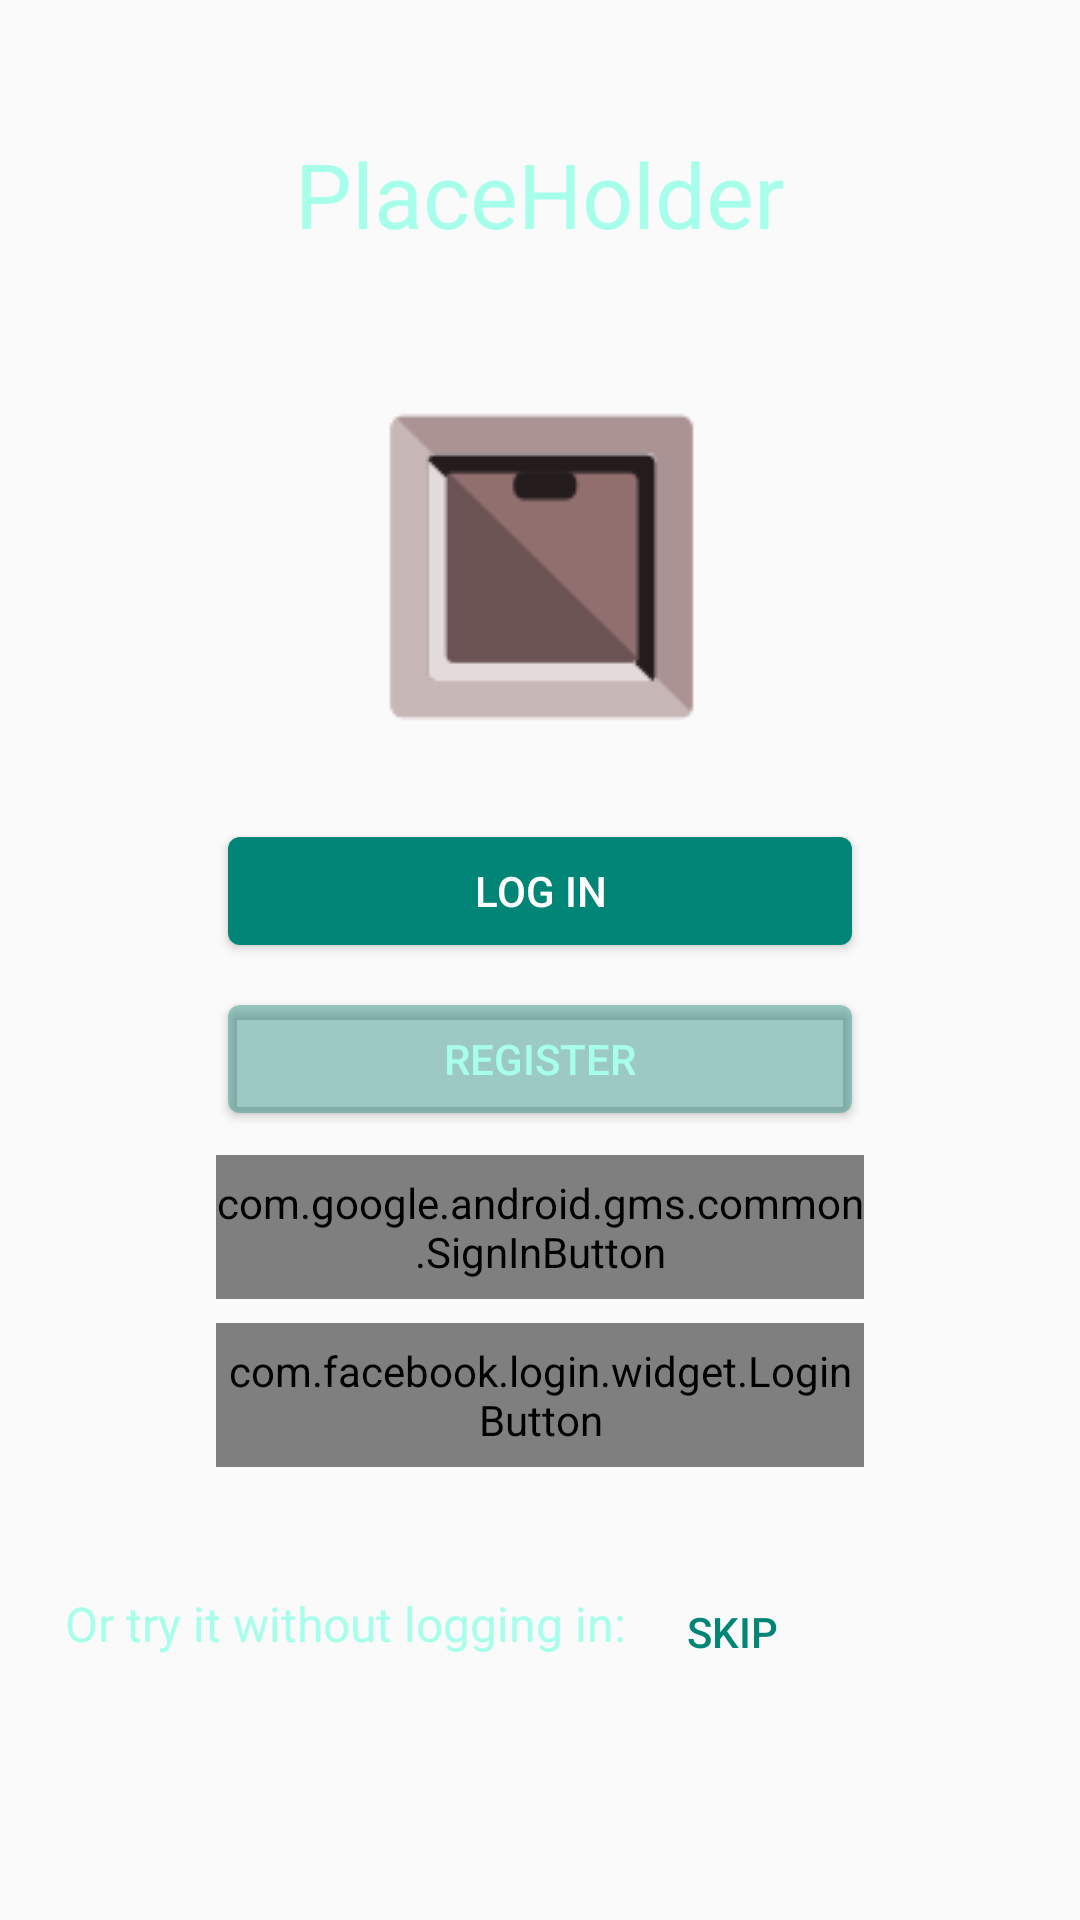

Here is an Android app screen rendered from its layout file. Give the layout XML and the strings, colors and styles it references.
<!-- AndroidManifest.xml: activity theme PlaceHolderTheme -->
<!-- res/layout/fragment_auth.xml -->
<?xml version="1.0" encoding="utf-8"?>
<androidx.constraintlayout.widget.ConstraintLayout xmlns:tools="http://schemas.android.com/tools"
    android:id="@+id/fragment_header"
    xmlns:android="http://schemas.android.com/apk/res/android"
    xmlns:app="http://schemas.android.com/apk/res-auto"
    android:layout_width="match_parent"
    android:layout_height="match_parent">

    <androidx.constraintlayout.widget.Guideline
        android:id="@+id/middle"
        android:layout_width="match_parent"
        android:layout_height="wrap_content"
        android:orientation="horizontal"
        app:layout_constraintGuide_begin="249dp" />

    <ImageView
        android:id="@+id/imageView"
        android:layout_width="wrap_content"
        android:layout_height="wrap_content"
        android:scaleType="centerInside"
        app:layout_constraintBottom_toTopOf="@+id/middle"
        app:layout_constraintEnd_toEndOf="parent"
        app:layout_constraintStart_toStartOf="parent"
        app:srcCompat="@drawable/ic_box" />

    <Button
        android:id="@+id/login_auth_button"
        style="@style/MainButton"
        android:layout_width="0dp"
        android:layout_height="48dp"
        android:layout_marginTop="24dp"
        android:text="@string/log_in"
        app:layout_constraintEnd_toStartOf="@+id/vertical_right"
        app:layout_constraintStart_toStartOf="@+id/vertical_left"
        app:layout_constraintTop_toTopOf="@+id/middle" />


    <Button
        android:id="@+id/register_button"
        style="@style/SecondaryButton"
        android:layout_width="0dp"
        android:layout_height="48dp"
        android:layout_marginTop="8dp"
        android:text="@string/register_button"
        app:layout_constraintEnd_toStartOf="@+id/vertical_right"
        app:layout_constraintStart_toStartOf="@+id/vertical_left"
        app:layout_constraintTop_toBottomOf="@+id/login_auth_button" />

    <com.google.android.gms.common.SignInButton
        android:id="@+id/sign_in_button"
        android:layout_width="0dp"
        android:layout_height="48dp"
        android:layout_marginTop="8dp"
        app:layout_constraintEnd_toStartOf="@+id/vertical_right"
        app:layout_constraintStart_toStartOf="@+id/vertical_left"
        app:layout_constraintTop_toBottomOf="@+id/register_button" />


    <com.facebook.login.widget.LoginButton
        android:id="@+id/facebook_login_button"
        android:layout_width="0dp"
        android:layout_height="48dp"
        android:layout_gravity="center_horizontal"
        android:layout_marginTop="8dp"
        app:layout_constraintEnd_toStartOf="@+id/vertical_right"
        app:layout_constraintStart_toStartOf="@+id/vertical_left"
        app:layout_constraintTop_toBottomOf="@+id/sign_in_button" />

    <Button
        android:id="@+id/skip_button"
        style="@style/Widget.AppCompat.Button.Borderless.Colored"
        android:layout_width="wrap_content"
        android:layout_height="wrap_content"
        android:layout_marginBottom="32dp"
        android:text="@string/skip_button"
        app:layout_constraintBottom_toTopOf="@+id/bottom"
        app:layout_constraintEnd_toStartOf="@+id/vertical_right" />

    <TextView
        style="@style/TextAppearance"
        android:id="@+id/skip_text_label"
        android:layout_width="wrap_content"
        android:layout_height="wrap_content"
        android:layout_marginBottom="48dp"
        android:text="@string/skip_text"
        app:layout_constraintBottom_toTopOf="@+id/bottom"
        app:layout_constraintEnd_toStartOf="@+id/skip_button"
        app:layout_constraintHorizontal_bias="0.85"
        app:layout_constraintStart_toStartOf="@+id/vertical_left" />

    <androidx.constraintlayout.widget.Guideline
        android:id="@+id/bottom"
        android:layout_width="0dp"
        android:layout_height="0dp"
        android:layout_marginBottom="32dp"
        android:orientation="horizontal"
        app:layout_constraintBottom_toBottomOf="parent"
        app:layout_constraintGuide_begin="600dp" />

    <TextView
        android:id="@+id/title"
        android:layout_width="wrap_content"
        android:layout_height="wrap_content"
        android:text="@string/app_name"
        android:textAppearance="@style/TitleTextAppearance"
        app:layout_constraintBottom_toTopOf="@+id/imageView"
        app:layout_constraintEnd_toEndOf="parent"
        app:layout_constraintStart_toStartOf="parent"
        app:layout_constraintTop_toTopOf="parent" />

    <androidx.constraintlayout.widget.Guideline
        android:id="@+id/vertical_left"
        android:layout_width="wrap_content"
        android:layout_height="wrap_content"
        android:orientation="vertical"
        app:layout_constraintGuide_percent="0.2" />

    <androidx.constraintlayout.widget.Guideline
        android:id="@+id/vertical_right"
        android:layout_width="wrap_content"
        android:layout_height="wrap_content"
        android:layout_marginEnd="68dp"
        android:layout_marginRight="68dp"
        android:orientation="vertical"
        app:layout_constraintGuide_percent="0.8"/>

    <TextView
        android:id="@+id/auth_state_text"
        android:layout_width="wrap_content"
        android:layout_height="wrap_content"
        android:layout_marginTop="16dp"
        android:layout_marginBottom="8dp"
        android:textAppearance="@style/DebugTextAppearance"
        app:layout_constraintBottom_toTopOf="@+id/skip_text_label"
        app:layout_constraintEnd_toEndOf="parent"
        app:layout_constraintStart_toStartOf="parent"
        app:layout_constraintTop_toBottomOf="@+id/login_button"
        app:layout_constraintVertical_bias="0.28" />

</androidx.constraintlayout.widget.ConstraintLayout>
<!-- resources referenced by this layout -->
<resources>
  <!-- drawable ic_box: png bitmap (drawable, 2023 bytes) -->
  <string name="app_name">PlaceHolder</string>
  <string name="log_in">Log in</string>
  <string name="register_button">REGISTER</string>
  <string name="skip_button">Skip</string>
  <string name="skip_text">Or try it without logging in:</string>
  <style name="DebugTextAppearance">
          <item name="android:fontFamily">monospace</item>
          <item name="android:textSize">16sp</item>
          <item name="android:textColor">@color/color_error</item>
      </style>
  <style name="MainButton" parent="Widget.AppCompat.Button.Colored">
          <item name="buttonStyle">@style/Widget.AppCompat.Button</item>
          <item name="background">@color/color_on_primary</item>
          <item name="colorButtonNormal">@color/secondary_button</item>
      </style>
  <style name="SecondaryButton" parent="Widget.AppCompat.Button">
          <item name="buttonStyle">@style/Widget.AppCompat.Button</item>
      </style>
  <style name="TextAppearance" parent="TextAppearance.AppCompat.Body1">
          <item name="android:textColor">@color/color_on_primary_variant</item>
          <item name="android:textSize">16sp</item>
          <item name="android:textStyle">normal</item>
      </style>
  <style name="TitleTextAppearance" parent="TextAppearance.AppCompat.Body1">
          <item name="android:textSize">30sp</item>
      </style>
  <style name="PlaceHolderTheme" parent="Theme.AppCompat.DayNight.NoActionBar">
          <item name="colorPrimaryDark">@color/color_primary_variant</item>
          <item name="colorPrimary">@color/color_primary_variant</item>
  
  
  
          
          <item name="android:textAppearance">@style/TextAppearance</item>
          <item name="android:textColorPrimary">@color/color_on_primary_variant</item>
  
          <item name="android:editTextColor">@color/color_on_primary_variant</item>
  
  
          
          <item name="buttonStyle">@style/MainButton</item>
          <item name="colorButtonNormal">@color/secondary_button</item>
          <item name="android:buttonCornerRadius">4dp</item>
  
      </style>
  <color name="color_error">#cf6679</color>
  <color name="color_on_primary">#000000</color>
  <color name="secondary_button">#6000796B</color>
  <color name="color_on_primary_variant">#A7FFEB</color>
  <color name="color_primary_variant">#27264E</color>
</resources>
